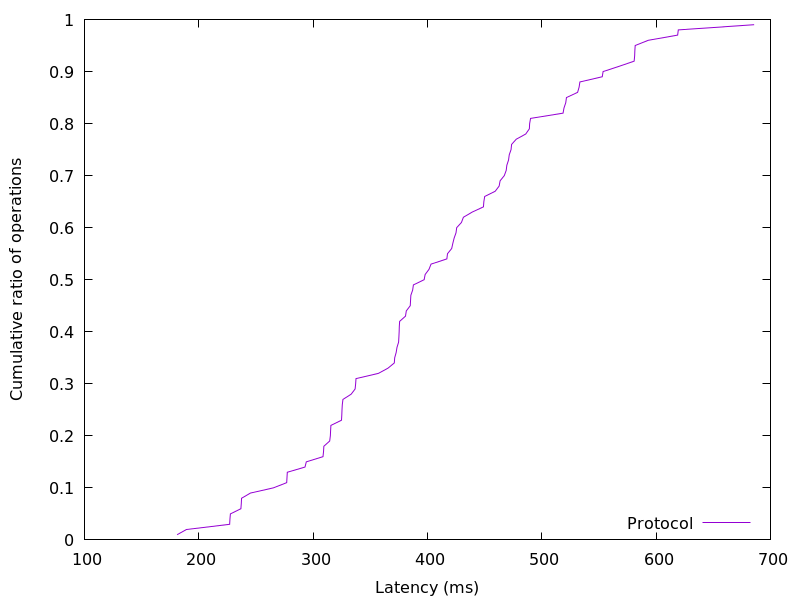

The file beside this chart, header and first rows:
181.047296, 0.01
189.2, 0.02
227, 0.03
227.3, 0.04
227.7, 0.05
236.8, 0.06
237.2, 0.07
237.4, 0.08
245.2, 0.09
265.3, 0.1
276.9, 0.11
277.2, 0.12
277.4, 0.13
292.9, 0.14
294, 0.15
308.7, 0.16
309.1, 0.17
309.4, 0.18
314.5, 0.19
315.1, 0.2
315.3, 0.21
315.6, 0.22
324.8, 0.23
325.1, 0.24
325.3, 0.25
325.5, 0.26
326.1, 0.27
333.3, 0.28
336.7, 0.29
337.2, 0.3
337.5, 0.31
357.1, 0.32
365.5, 0.33
371, 0.34
371.3, 0.35
372.6, 0.36
373.4, 0.37
374.8, 0.38
375, 0.39
375.2, 0.4
375.4, 0.41
375.7, 0.42
380.8, 0.43
381.5, 0.44
385, 0.45
385.2, 0.46
385.5, 0.47
387, 0.48
387.7, 0.49
397.1, 0.5
398, 0.51
401.3, 0.52
403.2, 0.53
416.9, 0.54
417.5, 0.55
421.2, 0.56
422.2, 0.57
423.3, 0.58
425, 0.59
425.6, 0.6
429.7, 0.61
... 38 more rows
